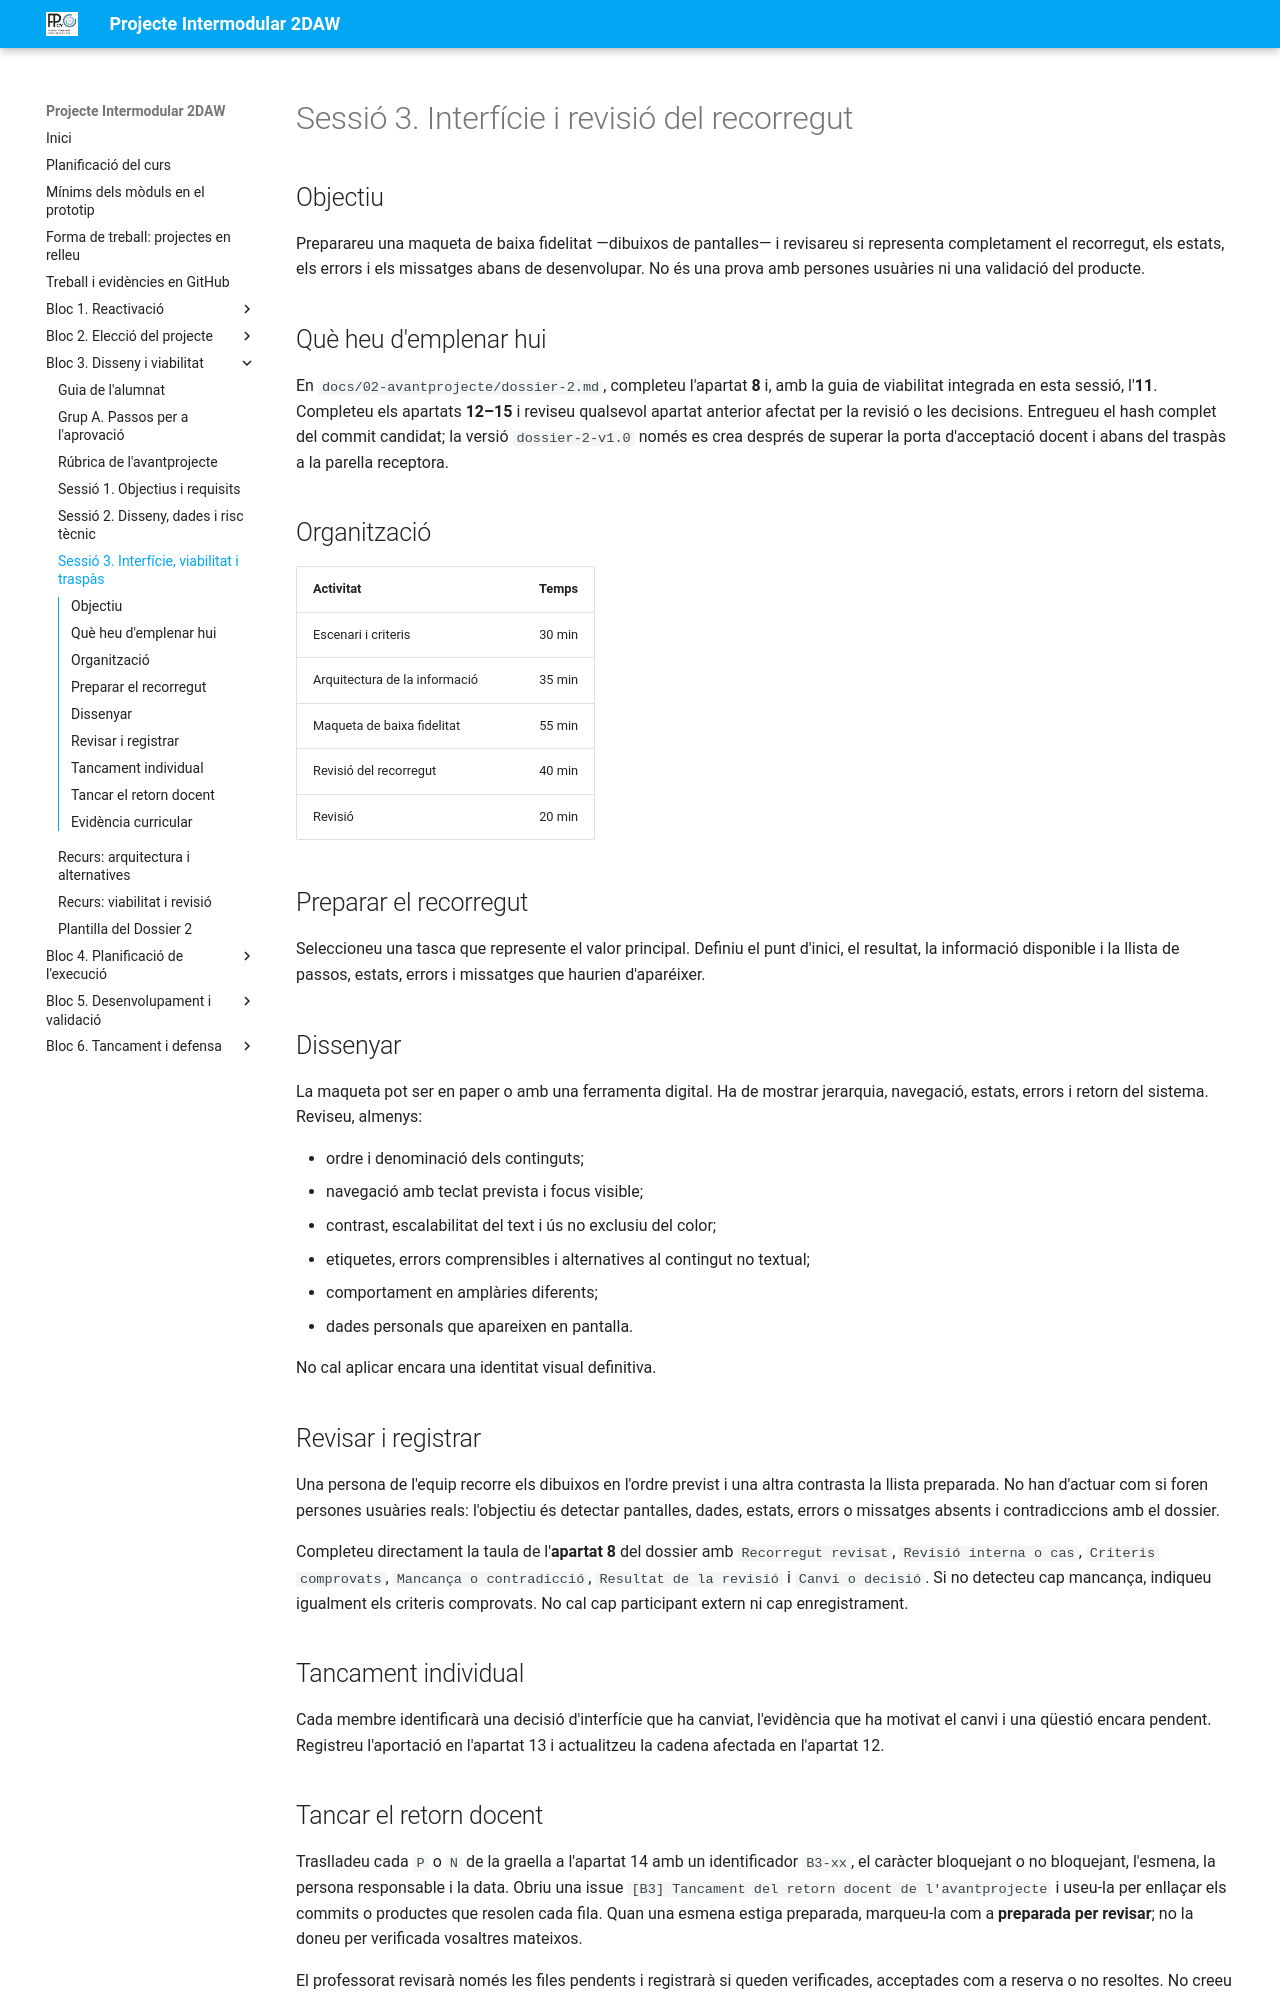

repository: cipfpbatoi/pi2627 · page: bloc3-sessio3.html · generator: mkdocs

# Sessió 3. Interfície i revisió del recorregut

## Objectiu

Preparareu una maqueta de baixa fidelitat —dibuixos de pantalles— i revisareu si representa completament el recorregut, els estats, els errors i els missatges abans de desenvolupar. No és una prova amb persones usuàries ni una validació del producte.

## Què heu d'emplenar hui

En `docs/02-avantprojecte/dossier-2.md`, completeu l'apartat **8** i, amb la guia de viabilitat integrada en esta sessió, l'**11**. Completeu els apartats **12–15** i reviseu qualsevol apartat anterior afectat per la revisió o les decisions. Entregueu el hash complet del commit candidat; la versió `dossier-2-v1.0` només es crea després de superar la porta d'acceptació docent i abans del traspàs a la parella receptora.

## Organització

| Activitat | Temps |
| --- | ---: |
| Escenari i criteris | 30 min |
| Arquitectura de la informació | 35 min |
| Maqueta de baixa fidelitat | 55 min |
| Revisió del recorregut | 40 min |
| Revisió | 20 min |

## Preparar el recorregut

Seleccioneu una tasca que represente el valor principal. Definiu el punt d'inici, el resultat, la informació disponible i la llista de passos, estats, errors i missatges que haurien d'aparéixer.

## Dissenyar

La maqueta pot ser en paper o amb una ferramenta digital. Ha de mostrar jerarquia, navegació, estats, errors i retorn del sistema. Reviseu, almenys:

- ordre i denominació dels continguts;
- navegació amb teclat prevista i focus visible;
- contrast, escalabilitat del text i ús no exclusiu del color;
- etiquetes, errors comprensibles i alternatives al contingut no textual;
- comportament en amplàries diferents;
- dades personals que apareixen en pantalla.

No cal aplicar encara una identitat visual definitiva.

## Revisar i registrar

Una persona de l'equip recorre els dibuixos en l'ordre previst i una altra contrasta la llista preparada. No han d'actuar com si foren persones usuàries reals: l'objectiu és detectar pantalles, dades, estats, errors o missatges absents i contradiccions amb el dossier.

Completeu directament la taula de l'**apartat 8** del dossier amb `Recorregut revisat`, `Revisió interna o cas`, `Criteris comprovats`, `Mancança o contradicció`, `Resultat de la revisió` i `Canvi o decisió`. Si no detecteu cap mancança, indiqueu igualment els criteris comprovats. No cal cap participant extern ni cap enregistrament.

## Tancament individual

Cada membre identificarà una decisió d'interfície que ha canviat, l'evidència que ha motivat el canvi i una qüestió encara pendent. Registreu l'aportació en l'apartat 13 i actualitzeu la cadena afectada en l'apartat 12.
